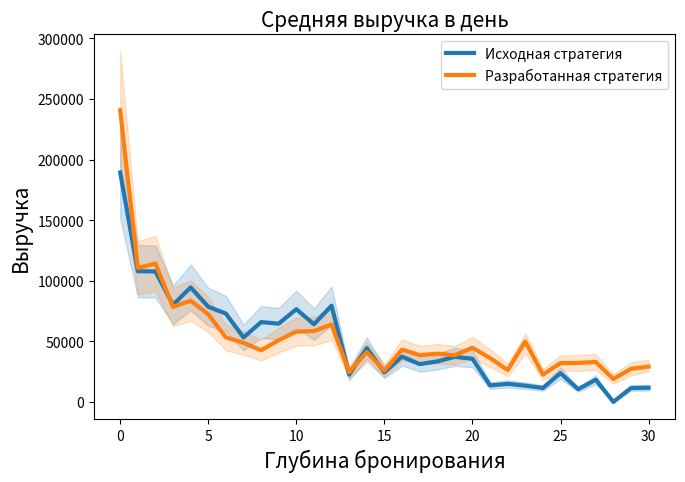

Recreate this plot in Python.
import pandas as pd
import matplotlib.pyplot as plt
import seaborn as sns  # графики

day=[i for i in range(31)]
day.extend([i for i in range(31)])
day.extend([i for i in range(31)])
q1=[189300.0, 107800.0, 107700.0, 80100.0, 94500.0, 78500.0, 72900.0, 53200.0, 65850.0, 64600.0, 76500.0, 64100.0, 79400.0, 22500.0, 44400.0, 24400.0, 37400.0, 31200.0, 33400.0, 37200.0, 35600.0, 13600.0, 14900.0, 13400.0, 11500.0, 23700.0, 10500.0, 18300.0, 0, 11500.0, 11700.0]

#доверительная погрешность 20%
q11=list(map(lambda x:x*1.2,q1))
q12=list(map(lambda x:x*0.8,q1))
q1.extend(q12)
q1.extend(q11)


q2=[240700.0, 110600.0, 114200.0, 78400.0, 83550.0, 72250.0, 53250.0, 48750.0, 42600.0, 50950.0, 58000.0, 58500.0, 63850.0, 24600.0, 41050.0, 25850.0, 43150.0, 38650.0, 39800.0, 38550.0, 44700.0, 36200.0, 26250.0, 49850.0, 22550.0, 32050.0, 32200.0, 32950.0, 18850.0, 27300.0, 29150.0]

#доверительная погрешность 20%
q21=list(map(lambda x:x*1.2,q2))
q22=list(map(lambda x:x*0.8,q2))
q2.extend(q22)
q2.extend(q21)

df=pd.DataFrame()
plt.figure(figsize=(7.5, 5))
plt.title('Средняя выручка в день', fontsize=15)
plt.xlabel('Глубина бронирования', fontsize=15)
plt.ylabel('Выручка', fontsize=15)
df['cost']=q1
df['day']=day
sns.lineplot(data=df, x="day", y="cost", lw=3, label='Исходная стратегия')
df['cost']=q2
df['day']=day
sns.lineplot(data=df, x="day", y="cost", lw=3, label='Разработанная стратегия')

plt.show()